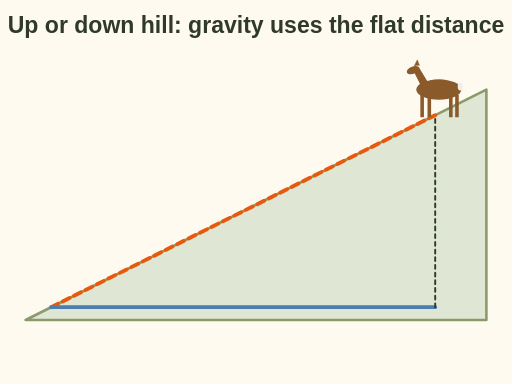
t = 0.00 s
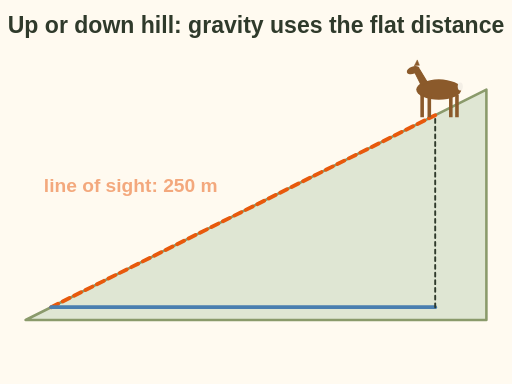
t = 0.75 s
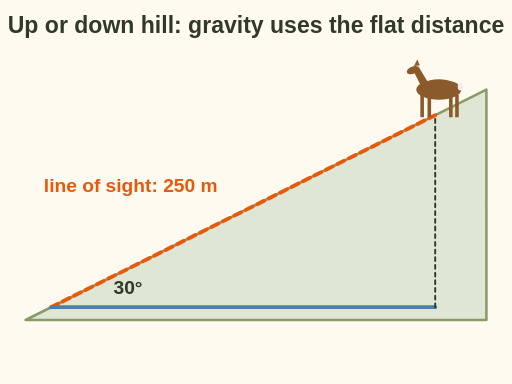
t = 1.50 s
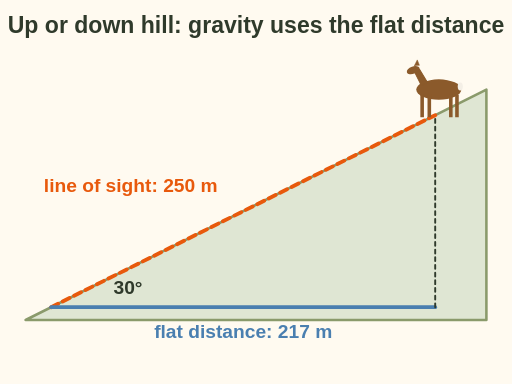
t = 2.60 s
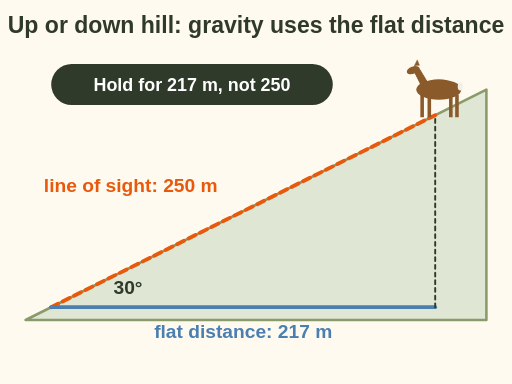
t = 3.10 s
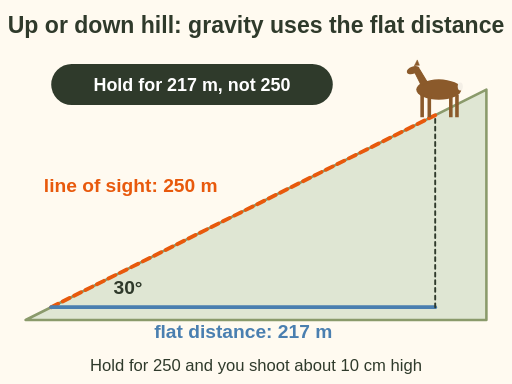
t = 3.90 s

The animated SVG that drew these frames (rendered in a browser with its animation timeline set to each time). Animation: 5 SMIL elements (animate=5); one cycle of 3.90 s.

<svg xmlns="http://www.w3.org/2000/svg" viewBox="0 0 400 300" font-family="sans-serif" role="img" aria-label="Animation: a deer up a 30 degree slope at 250 m line of sight. The flat, horizontal distance is only 217 m. Gravity pulls over the flat distance, so hold for 217 m, not 250. Holding for 250 m puts the bullet about 10 cm high.">
<rect x="0" y="0" width="400" height="300" fill="#fffaf0"/>
<text x="200" y="26" font-size="18" font-weight="bold" fill="#2f3a2b" text-anchor="middle">Up or down hill: gravity uses the flat distance</text><path d="M20 250 L380 70 L380 250 Z" fill="#dfe6d3" stroke="#8a9a6b" stroke-width="2" stroke-linecap="round" stroke-linejoin="round"/><line x1="40" y1="240" x2="340" y2="90" stroke="#e8590c" stroke-width="3" stroke-linecap="round" stroke-dasharray="6 4"/><line x1="40" y1="240" x2="340" y2="240" stroke="#4a7fb0" stroke-width="3" stroke-linecap="round"/><line x1="340" y1="240" x2="340" y2="90" stroke="#2f3a2b" stroke-width="1.5" stroke-linecap="round" stroke-dasharray="3 3"/><g transform="translate(318 50) scale(0.4)"><ellipse cx="62" cy="50" rx="44" ry="20" fill="#8b5a2b"/><path d="M28 42 L14 14 L24 10 L40 36 Z" fill="#8b5a2b" stroke="#8b5a2b" stroke-width="2" stroke-linecap="round" stroke-linejoin="round"/><ellipse cx="12" cy="12" rx="13" ry="7" fill="#8b5a2b" transform="rotate(-20 12 12)"/><path d="M14 4 l6 -12 l4 10 Z" fill="#8b5a2b" stroke="#8b5a2b" stroke-width="1" stroke-linecap="round" stroke-linejoin="round"/><rect x="26" y="60" width="7" height="44" rx="0" fill="#8b5a2b" stroke="none" stroke-width="2"/><rect x="40" y="60" width="7" height="44" rx="0" fill="#8b5a2b" stroke="none" stroke-width="2"/><rect x="82" y="60" width="7" height="44" rx="0" fill="#8b5a2b" stroke="none" stroke-width="2"/><rect x="94" y="60" width="7" height="44" rx="0" fill="#8b5a2b" stroke="none" stroke-width="2"/><ellipse cx="104" cy="44" rx="5" ry="8" fill="#f4efe6"/></g><g opacity="0"><animate attributeName="opacity" values="0;1" begin="0.5s" dur="0.5s" fill="freeze"/><text x="170" y="150" font-size="15" font-weight="bold" fill="#e8590c" text-anchor="end">line of sight: 250 m</text></g><g opacity="0"><animate attributeName="opacity" values="0;1" begin="1.5s" dur="0.5s" fill="freeze"/><text x="190" y="264" font-size="15" font-weight="bold" fill="#4a7fb0" text-anchor="middle">flat distance: 217 m</text></g><g opacity="0"><animate attributeName="opacity" values="0;1" begin="1.0s" dur="0.5s" fill="freeze"/><text x="100" y="230" font-size="15" font-weight="bold" fill="#2f3a2b" text-anchor="middle">30°</text></g><g opacity="0"><animate attributeName="opacity" values="0;1" begin="2.6s" dur="0.5s" fill="freeze"/><rect x="40" y="50" width="220" height="32" rx="16.0" fill="#2f3a2b" stroke="none" stroke-width="2"/><text x="150.0" y="70.9" font-size="14" font-weight="bold" fill="#ffffff" text-anchor="middle">Hold for 217 m, not 250</text></g><g opacity="0"><animate attributeName="opacity" values="0;1" begin="3.4s" dur="0.5s" fill="freeze"/><text x="200.0" y="290" font-size="13" fill="#2f3a2b" text-anchor="middle">Hold for 250 and you shoot about 10 cm high</text></g>
</svg>
